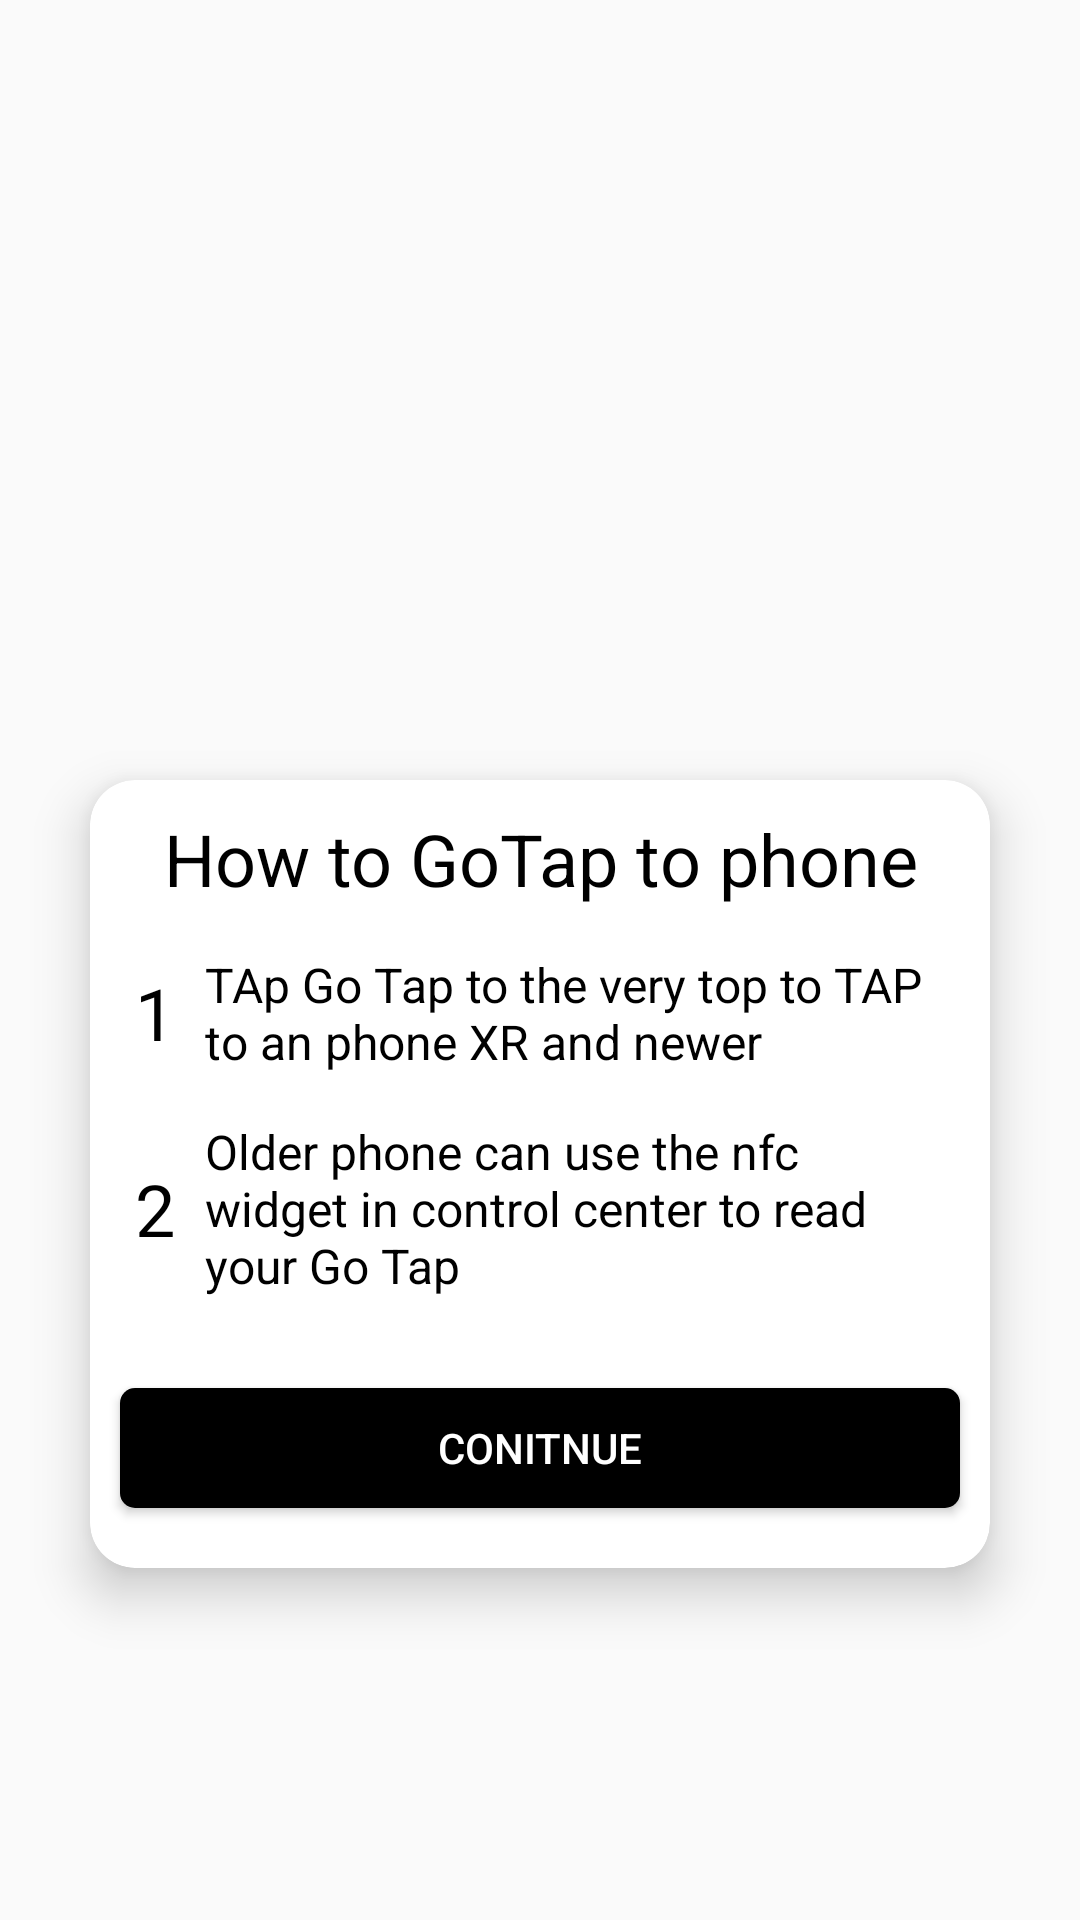

Write the Android layout XML for this screen, with the resource values it uses.
<!-- AndroidManifest.xml: application theme Theme.Screens -->
<!-- res/layout/slide_layout.xml -->
<?xml version="1.0" encoding="utf-8"?>
<RelativeLayout xmlns:android="http://schemas.android.com/apk/res/android"
    xmlns:app="http://schemas.android.com/apk/res-auto"
    android:layout_width="match_parent"
    android:layout_height="match_parent">

    <ImageView
        android:id="@+id/back_to_home"
        android:layout_width="15dp"
        android:layout_height="15dp"
        android:layout_alignParentRight="true"
        android:layout_marginTop="20dp"
        android:layout_marginRight="20dp"
        android:src="@drawable/cancel"
        ></ImageView>

    <ImageView
        android:id="@+id/slide_layout_image"
        android:layout_width="120dp"
        android:layout_height="200dp"
        android:layout_centerHorizontal="true"
        android:layout_marginTop="40dp"
        android:src="@drawable/ic_baseline_person_pin_24"></ImageView>

    <androidx.cardview.widget.CardView
        android:id="@+id/card_view"
        android:layout_width="match_parent"
        android:layout_height="wrap_content"
        android:layout_below="@id/slide_layout_image"
        android:layout_marginLeft="30dp"
        android:layout_marginRight="30dp"
        android:layout_marginTop="20dp"
        android:padding="5dp"
        app:cardElevation="10dp"
        app:cardCornerRadius="15dp"
        app:cardMaxElevation="12dp">

        <RelativeLayout
            android:layout_width="match_parent"
            android:layout_height="match_parent">

            <TextView
                android:id="@+id/textview1"
                android:layout_width="match_parent"
                android:layout_height="wrap_content"
                android:text="How to GoTap to phone"
                android:textAlignment="center"
                android:textColor="@color/black"
                android:layout_marginTop="10dp"
                android:textSize="24dp"></TextView>

            <LinearLayout
                android:id="@+id/linearlayout1"
                android:layout_width="match_parent"
                android:layout_height="wrap_content"
                android:layout_below="@+id/textview1"
                android:orientation="horizontal"
                android:layout_marginLeft="15dp"
                android:layout_marginRight="15dp"
                android:layout_marginTop="15dp"
                >

                <TextView
                    android:layout_width="wrap_content"
                    android:layout_height="wrap_content"
                    android:text="1"
                    android:layout_gravity="center_vertical"
                    android:textSize="24dp"
                    android:textColor="@color/black"></TextView>

                <TextView
                    android:id="@+id/textview2"
                    android:layout_width="wrap_content"
                    android:layout_height="wrap_content"
                    android:textColor="@color/black"
                    android:textSize="16dp"
                    android:layout_marginLeft="10dp"
                    android:text="TAp Go Tap to the very top to TAP to an phone XR and newer"
                    ></TextView>

            </LinearLayout>



            <LinearLayout
                android:id="@+id/linearlayout2"
                android:layout_width="match_parent"
                android:layout_height="wrap_content"
                android:layout_below="@+id/linearlayout1"
                android:orientation="horizontal"
                android:layout_marginLeft="15dp"
                android:layout_marginRight="15dp"
                android:layout_marginTop="15dp"
                >

                <TextView
                    android:layout_width="wrap_content"
                    android:layout_height="wrap_content"
                    android:text="2"
                    android:layout_gravity="center_vertical"
                    android:textSize="24dp"
                    android:textColor="@color/black"></TextView>

                <TextView
                    android:layout_width="wrap_content"
                    android:layout_height="wrap_content"
                    android:textColor="@color/black"
                    android:textSize="16dp"
                    android:layout_marginLeft="10dp"
                    android:id="@+id/textview3"
                    android:text="Older phone can use the nfc widget in control center to read your Go Tap"
                    ></TextView>

            </LinearLayout>

            <Button
                android:layout_width="match_parent"
                android:layout_height="40dp"
                android:background="@drawable/black_button"
                android:textColor="@color/white"
                android:text="Conitnue"
                android:layout_below="@id/linearlayout2"
                android:layout_marginTop="30dp"
                android:layout_marginLeft="10dp"
                android:layout_marginRight="10dp"
                android:layout_marginBottom="20dp"
                ></Button>


        </RelativeLayout>

    </androidx.cardview.widget.CardView>

</RelativeLayout>
<!-- resources referenced by this layout -->
<resources>
  <color name="black">#FF000000</color>
  <color name="white">#FFFFFF</color>
  <!-- drawable black_button (drawable) -->
  <?xml version="1.0" encoding="utf-8"?>
  <shape xmlns:android="http://schemas.android.com/apk/res/android"
      android:shape="rectangle">
  
      <corners
          android:radius="5dp"
          ></corners>
  
      <solid
          android:color="@color/black"
          ></solid>
  
      <padding
          android:bottom="0dp"
          android:top="0dp"
          android:left="0dp"
          android:right="0dp"
          ></padding>
  
  </shape>
  <style name="Theme.Screens" parent="Theme.AppCompat.Light.NoActionBar">
          
          <item name="colorPrimary">@color/purple_500</item>
          <item name="colorPrimaryVariant">@color/purple_700</item>
          <item name="colorOnPrimary">@color/white</item>
          
          <item name="colorSecondary">@color/teal_200</item>
          <item name="colorSecondaryVariant">@color/teal_700</item>
          <item name="colorOnSecondary">@color/black</item>
          
          <item name="android:statusBarColor" tools:targetApi="l">?attr/colorPrimaryVariant</item>
          
      </style>
  <color name="purple_500">#FF6200EE</color>
  <color name="purple_700">#FF3700B3</color>
  <color name="teal_200">#FF03DAC5</color>
  <color name="teal_700">#FF018786</color>
</resources>
